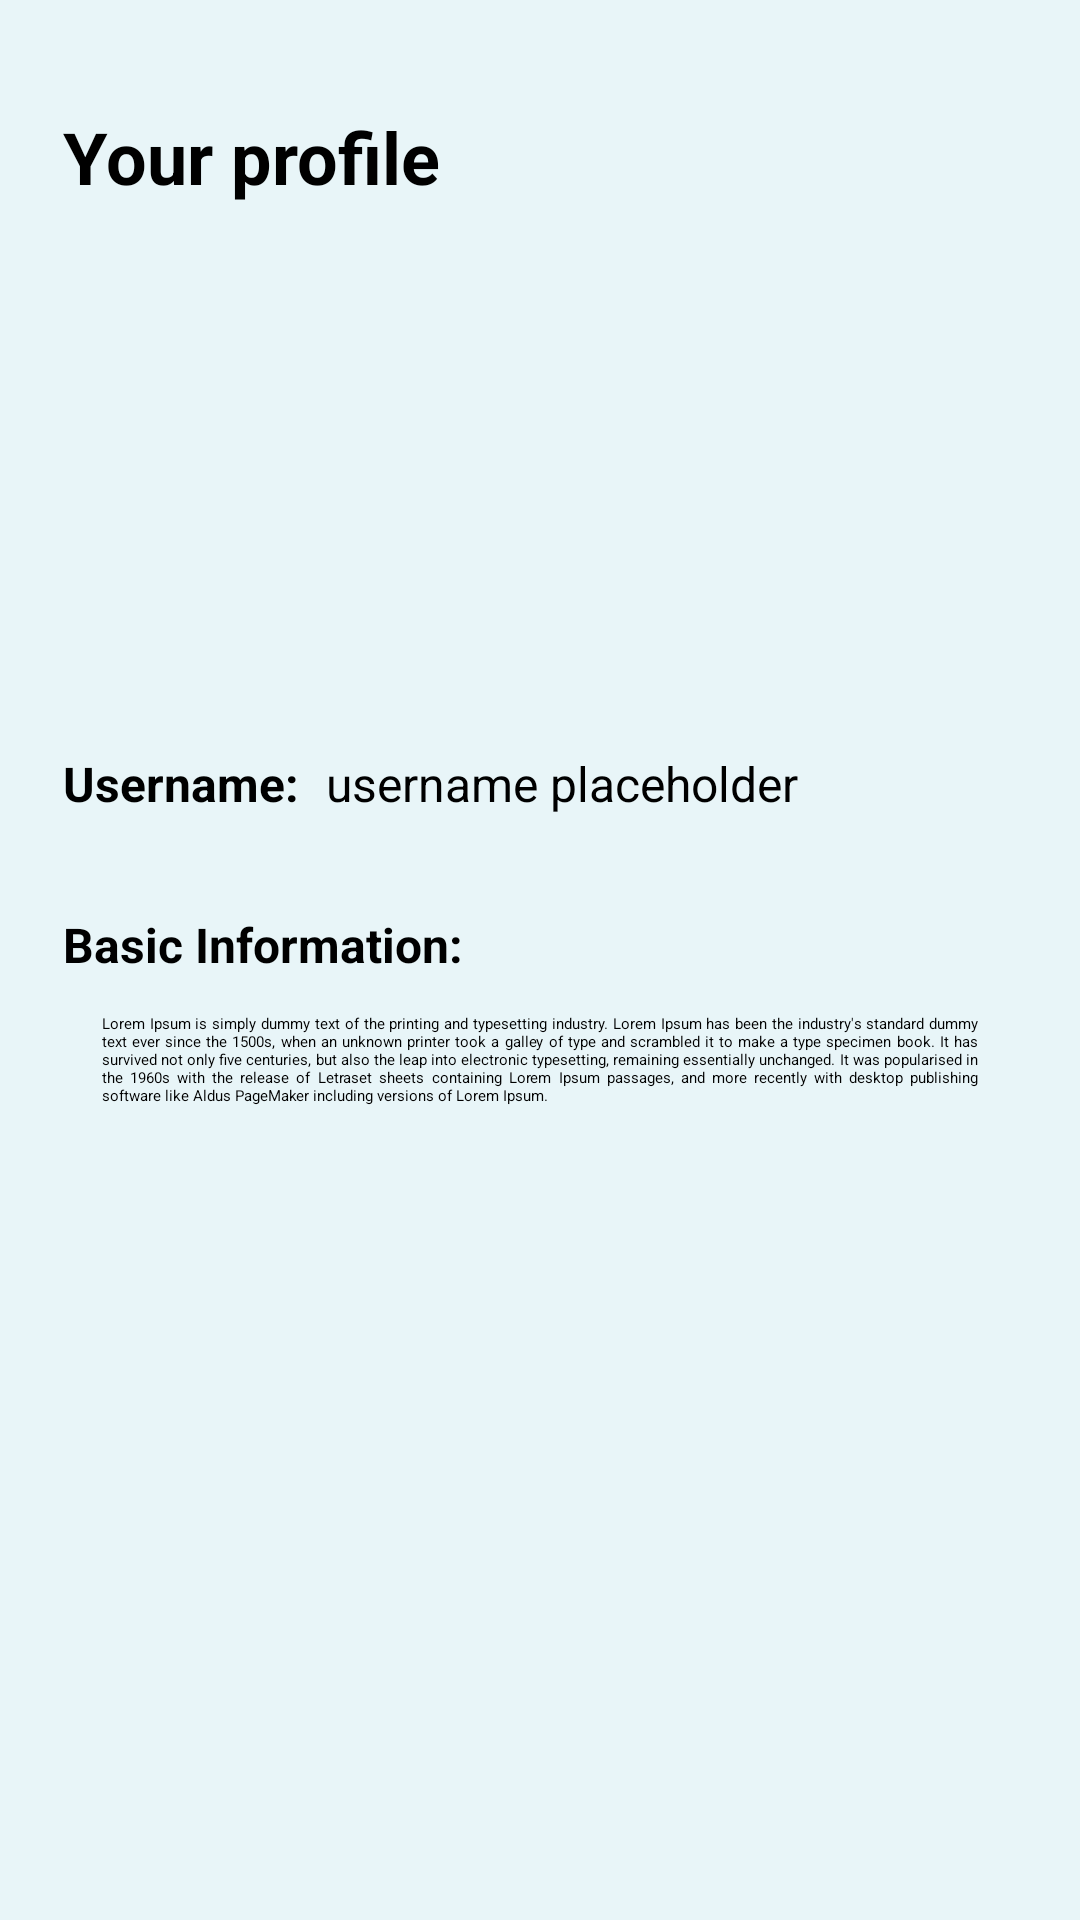

Android layout source for this screen:
<!-- AndroidManifest.xml: application theme Theme.FINAL -->
<!-- res/layout/fragment_profile.xml -->
<?xml version="1.0" encoding="utf-8"?>
<FrameLayout xmlns:android="http://schemas.android.com/apk/res/android"
    xmlns:app="http://schemas.android.com/apk/res-auto"
    xmlns:tools="http://schemas.android.com/tools"
    android:layout_width="match_parent"
    android:layout_height="match_parent"
    android:background="@color/app_bg"
    tools:context=".ProfileFragment">

    <LinearLayout
        android:layout_width="match_parent"
        android:layout_height="wrap_content"
        android:orientation="vertical"
        android:padding="16dp">

        <TextView
            android:layout_width="wrap_content"
            android:layout_height="wrap_content"
            android:layout_marginStart="5dp"
            android:layout_marginTop="20dp"
            android:text="Your profile"
            android:textSize="24sp"
            android:textStyle="bold" />

        <com.google.android.material.imageview.ShapeableImageView
            android:id="@+id/profile_picture"
            android:layout_width="100dp"
            android:layout_height="100dp"
            android:layout_gravity="center"
            android:layout_marginTop="32dp"
            android:elevation="10dp"
            android:src="@drawable/example_profile"
            app:shapeAppearance="@style/circle_image" />

        <LinearLayout
            android:layout_width="wrap_content"
            android:layout_height="wrap_content"
            android:orientation="horizontal">

            <TextView
                android:id="@+id/username_label"
                android:layout_width="wrap_content"
                android:layout_height="wrap_content"
                android:layout_marginStart="5dp"
                android:layout_marginTop="50dp"
                android:text="Username: "
                android:textColor="@color/black"
                android:textSize="16sp"
                android:textStyle="bold" />

            <TextView
                android:id="@+id/username_profile_fragment"
                android:layout_width="wrap_content"
                android:layout_height="wrap_content"
                android:layout_marginStart="5dp"
                android:layout_marginTop="50dp"
                android:text="username placeholder"
                android:textColor="@color/black"
                android:textSize="16sp"
                />

        </LinearLayout>

        <LinearLayout
            android:layout_width="wrap_content"
            android:layout_height="wrap_content"
            android:orientation="vertical">

            <TextView
                android:layout_width="wrap_content"
                android:layout_height="wrap_content"
                android:layout_marginStart="5dp"
                android:layout_marginTop="32dp"
                android:text="Basic Information: "
                android:textSize="16sp"
                android:textColor="@color/black"
                android:textStyle="bold" />

            <TextView
                android:layout_width="wrap_content"
                android:layout_height="wrap_content"
                android:layout_marginStart="18dp"
                android:layout_marginTop="12dp"
                android:layout_marginEnd="18dp"
                android:justificationMode="inter_word"
                android:text="@string/lorem_ipsum"
                android:textAlignment="viewStart" />
        </LinearLayout>

    </LinearLayout>

</FrameLayout>
<!-- resources referenced by this layout -->
<resources>
  <color name="app_bg">#E8F5F8</color>
  <color name="black">#FF000000</color>
  <string name="lorem_ipsum">Lorem Ipsum is simply dummy text of the printing and typesetting industry. Lorem Ipsum has been the industry\'s standard dummy text ever since the 1500s, when an unknown printer took a galley of type and scrambled it to make a type specimen book. It has survived not only five centuries, but also the leap into electronic typesetting, remaining essentially unchanged. It was popularised in the 1960s with the release of Letraset sheets containing Lorem Ipsum passages, and more recently with desktop publishing software like Aldus PageMaker including versions of Lorem Ipsum.</string>
  <style name="circle_image" parent="">
          <item name="cornerFamily">rounded</item>
          <item name="cornerSize">50%</item>
      </style>
</resources>
